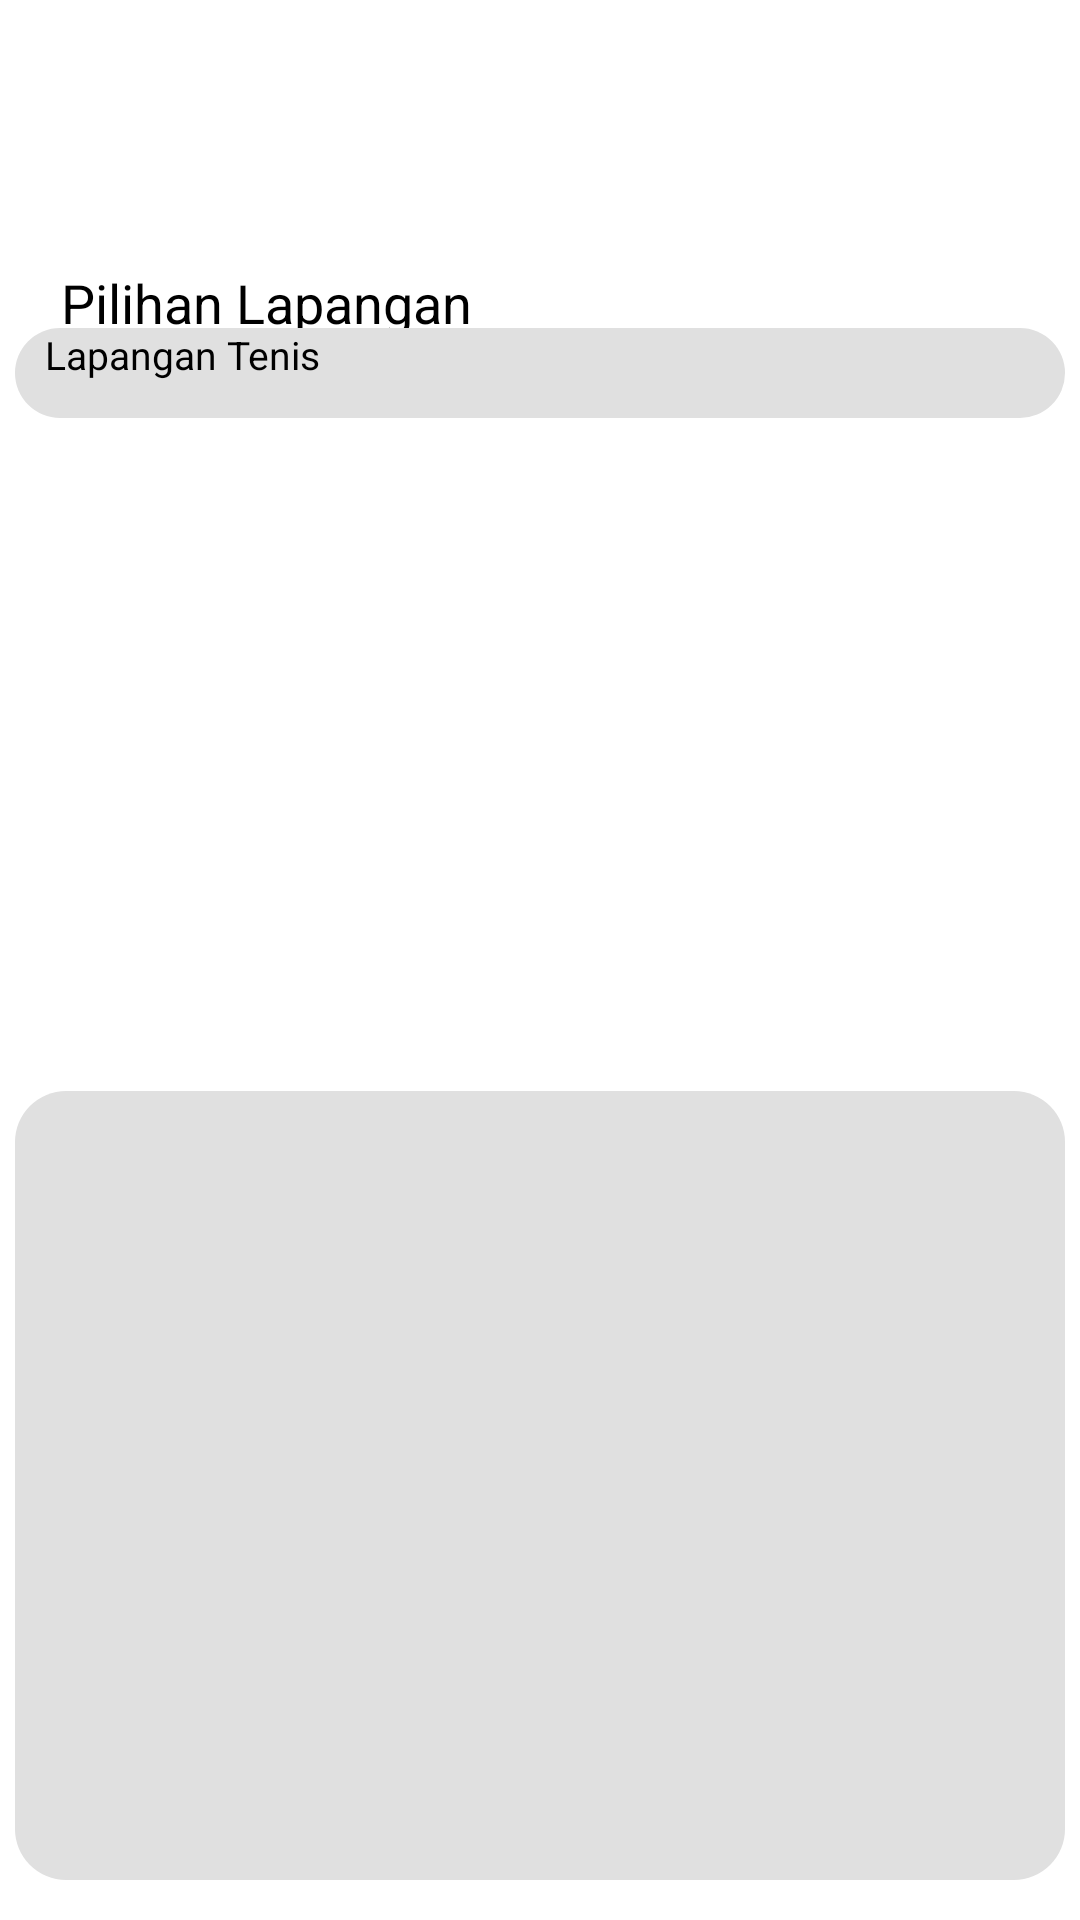

Layout XML and referenced resources for this Android screen:
<!-- AndroidManifest.xml: application theme Theme.TBPTB -->
<!-- res/layout/fasilitas_lapangan.xml -->
<?xml version="1.0" encoding="utf-8"?>
<androidx.constraintlayout.widget.ConstraintLayout xmlns:android="http://schemas.android.com/apk/res/android"
    xmlns:app="http://schemas.android.com/apk/res-auto"
    xmlns:tools="http://schemas.android.com/tools"
    android:layout_width="match_parent"
    android:layout_height="match_parent">

    <ImageView
        android:id="@+id/imageView78"
        android:layout_width="415dp"
        android:layout_height="70dp"
        app:layout_constraintBottom_toBottomOf="parent"
        app:layout_constraintEnd_toEndOf="parent"
        app:layout_constraintStart_toStartOf="parent"
        app:layout_constraintTop_toTopOf="parent"
        app:layout_constraintVertical_bias="0.0"
        app:srcCompat="@drawable/input"  />

    <TextView
        android:id="@+id/textView44"
        android:layout_width="wrap_content"
        android:layout_height="wrap_content"
        android:text="Fasilitas Lapangan"
        android:textColor="#FFFFFF"
        android:textSize="32dp"
        app:layout_constraintBottom_toBottomOf="parent"
        app:layout_constraintEnd_toEndOf="parent"
        app:layout_constraintHorizontal_bias="0.645"
        app:layout_constraintStart_toStartOf="parent"
        app:layout_constraintTop_toTopOf="parent"
        app:layout_constraintVertical_bias="0.023" />

    <ImageView
        android:id="@+id/imageView79"
        android:layout_width="43dp"
        android:layout_height="39dp"
        android:contentDescription="TODO"
        android:onClick="back_info_fasilitas"
        app:layout_constraintBottom_toBottomOf="parent"
        app:layout_constraintEnd_toEndOf="parent"
        app:layout_constraintHorizontal_bias="0.067"
        app:layout_constraintStart_toStartOf="parent"
        app:layout_constraintTop_toTopOf="parent"
        app:layout_constraintVertical_bias="0.024"
        app:srcCompat="@drawable/back"
        tools:layout_editor_absoluteX="70dp"
        tools:layout_editor_absoluteY="92dp" />

    <TextView
        android:id="@+id/textView45"
        android:layout_width="250dp"
        android:layout_height="wrap_content"
        android:text="Pilihan Lapangan"
        android:textSize="18dp"
        app:layout_constraintBottom_toBottomOf="parent"
        app:layout_constraintEnd_toEndOf="parent"
        app:layout_constraintHorizontal_bias="0.186"
        app:layout_constraintStart_toStartOf="parent"
        app:layout_constraintTop_toTopOf="parent"
        app:layout_constraintVertical_bias="0.144" />

    <EditText
        android:id="@+id/editTextTextPersonName6"
        android:layout_width="350dp"
        android:layout_height="30dp"
        android:background="@drawable/form"
        android:ems="10"
        android:inputType="textPersonName"
        android:paddingLeft="10dp"
        android:text="Lapangan Tenis"
        android:textSize="13dp"
        app:layout_constraintBottom_toBottomOf="parent"
        app:layout_constraintEnd_toEndOf="parent"
        app:layout_constraintHorizontal_bias="0.491"
        app:layout_constraintStart_toStartOf="parent"
        app:layout_constraintTop_toTopOf="parent"
        app:layout_constraintVertical_bias="0.179"
        tools:ignore="TouchTargetSizeCheck" />

    <EditText
        android:id="@+id/editTextTextPersonName8"
        android:layout_width="350dp"
        android:layout_height="263dp"
        android:background="@drawable/form"
        android:ems="10"
        android:inputType="textPersonName"
        android:paddingLeft="10dp"
        android:text=""
        android:textSize="13dp"
        app:layout_constraintBottom_toBottomOf="parent"
        app:layout_constraintEnd_toEndOf="parent"
        app:layout_constraintHorizontal_bias="0.491"
        app:layout_constraintStart_toStartOf="parent"
        app:layout_constraintTop_toTopOf="parent"
        app:layout_constraintVertical_bias="0.965"
        tools:ignore="SpeakableTextPresentCheck" />

    <ImageView
        android:id="@+id/imageView81"
        android:layout_width="357dp"
        android:layout_height="250dp"
        app:layout_constraintBottom_toBottomOf="parent"
        app:layout_constraintEnd_toEndOf="parent"
        app:layout_constraintStart_toStartOf="parent"
        app:layout_constraintTop_toTopOf="parent"
        app:layout_constraintVertical_bias="0.372"
        app:srcCompat="@drawable/lap_tenis" />

    <ImageView
        android:id="@+id/imageView82"
        android:layout_width="30dp"
        android:layout_height="30dp"
        app:layout_constraintBottom_toBottomOf="parent"
        app:layout_constraintEnd_toEndOf="parent"
        app:layout_constraintHorizontal_bias="0.918"
        app:layout_constraintStart_toStartOf="parent"
        app:layout_constraintTop_toTopOf="parent"
        app:layout_constraintVertical_bias="0.179"
        app:srcCompat="@drawable/pilihan"
        app:tint="#000000" />

</androidx.constraintlayout.widget.ConstraintLayout>
<!-- resources referenced by this layout -->
<resources>
  <!-- drawable form (drawable) -->
  <?xml version="1.0" encoding="utf-8"?>
  <selector xmlns:android="http://schemas.android.com/apk/res/android">
      <item>
          <shape android:shape="rectangle">
              <solid android:color="#E0E0E0"/>
              <corners android:radius="17dp"/>
          </shape>
      </item>
  </selector>
  <!-- drawable input (drawable) -->
  <?xml version="1.0" encoding="utf-8"?>
  <selector xmlns:android="http://schemas.android.com/apk/res/android">
      <item>
          <shape android:shape="rectangle">
              <corners android:radius="8dp"/>
              <solid android:color="#57B894"/>
          </shape>
      </item>
  </selector>
  <!-- drawable lap_tenis: jpg bitmap (drawable, 311673 bytes) -->
</resources>
